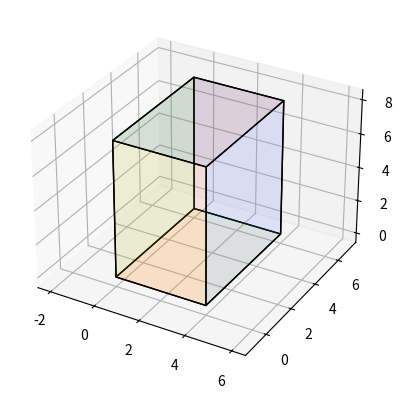

This figure's Python source:
import numpy as np
import matplotlib.pyplot as plt
from mpl_toolkits.mplot3d import Axes3D
from mpl_toolkits.mplot3d.art3d import Poly3DCollection, Line3DCollection


def axisEqual3D(ax):
    extents = np.array([getattr(ax, 'get_{}lim'.format(dim))() for dim in 'xyz'])
    sz = extents[:, 1] - extents[:, 0]
    centers = np.mean(extents, axis=1)
    maxsize = max(abs(sz))
    r = maxsize/2
    for ctr, dim in zip(centers, 'xyz'):
        getattr(ax, 'set_{}lim'.format(dim))(ctr - r, ctr + r)


def plot_cube(cube_size, orig_point=None):
    if orig_point is None:
        orig_point = [0, 0, 0]
    point_all_unit_cube = np.asarray(
        [[0, 0, 0],
         [1, 0, 0],
         [1, 1, 0],
         [0, 1, 0],
         [0, 0, 1],
         [1, 0, 1],
         [1, 1, 1],
         [0, 1, 1]]
    )
    color_all = [(1, 0, 0, 0.1),  # blue
                 (1, 1, 0, 0.1),  # yellow
                 (0, 1, 1, 0.1),  # cyan
                 (1, 0, 1, 0.1),  # magenta
                 (0.5, 0.5, 0.5, 0.1),  # gray
                 (0, 0.5, 0, 0.1)]  # green
    cube_size = np.asarray(cube_size)
    orig_point = np.asarray(orig_point)
    point_all = point_all_unit_cube * cube_size[np.newaxis, :]
    edge_all = [
        [point_all[0], point_all[1], point_all[2], point_all[3]],
        [point_all[0], point_all[1], point_all[5], point_all[4]],
        [point_all[1], point_all[2], point_all[6], point_all[5]],
        [point_all[2], point_all[3], point_all[7], point_all[6]],
        [point_all[3], point_all[0], point_all[4], point_all[7]],
        [point_all[4], point_all[5], point_all[6], point_all[7]]
    ]

    fig = plt.figure()
    ax = fig.add_subplot(111, projection='3d')

    face_all = Poly3DCollection(edge_all, linewidths=1, edgecolors='k')

    face_all.set_facecolor(color_all)

    ax.add_collection3d(face_all)

    # Plot the point_all themselves to force the scaling of the axes
    ax.scatter(point_all[:, 0], point_all[:, 1], point_all[:, 2], s=0)
    # ax.set_aspect('equal')
    axisEqual3D(ax)


if __name__ == '__main__':
    plot_cube([4, 6, 8])
    plt.show()